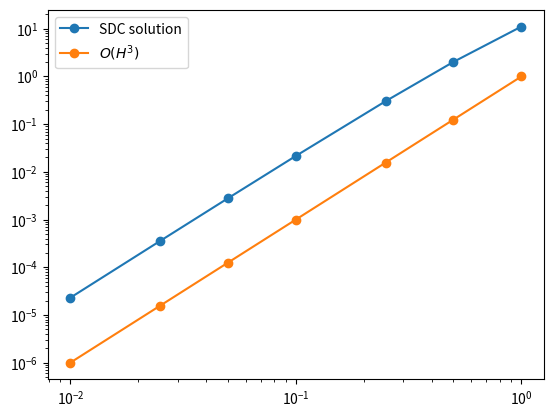

Write the Python code that produced this figure.
import numpy as np
import matplotlib.pyplot as plt

def equidistant_nodes(M):
    # This returns a grid of M equispaced nodes from -1 to 1
    grid = np.linspace(-1., 1., M)
    return grid

def lagrange_polynomial(index, nodes):
    # This returns the coefficients of the Lagrange polynomial l_m with m=index

    M = len(nodes)

    # c is the denominator
    c = 1.
    for k in range(M):
        if k != index:
            c *= (nodes[index] - nodes[k])

    coeffs = np.zeros(M)
    coeffs[0] = 1.
    m = 0

    for k in range(M):
        if k != index:
            m += 1
            d1 = np.zeros(M)
            d2 = np.zeros(M)
            
            d1 = (-1.)*nodes[k] * coeffs
            d2[1:m+1] = coeffs[0:m]
                       
            coeffs = d1+d2
    
    return coeffs / c

def integrate_polynomial(p):
    # given a list of coefficients of a polynomial p, this returns those of the integral of p
    integral_coeffs = np.zeros(len(p)+1)
    
    for n, pn in enumerate(p):
        integral_coeffs[n+1] = 1/(n+1) * pn

    return integral_coeffs

def evaluate(p, a, b):
    # given a list of coefficients of a polynomial p, this returns the value of p(b)-p(a)
    value = 0.
    for n, pn in enumerate(p):
        value += pn * (b**n - a**n)
    
    return value

def lagrange_integration_matrix(M):
    # using the functions defined above, this returns the MxM integration matrix
    
    # set up equidistant nodes and initialise matrix to zero
    nodes = equidistant_nodes(M)
    L = len(nodes)
    int_matrix = np.zeros((L, L))
    
    # fill in matrix values
    for index in range(L):       
        coeff_p = lagrange_polynomial(index, nodes)
        int_coeff = integrate_polynomial(coeff_p)
        
        for n in range(L-1):
            int_matrix[n+1, index] = evaluate(int_coeff, nodes[n], nodes[n+1])
    
    return int_matrix

def forward_euler(x, dt, rhs, *args):
    # returns the rhs of the forward Euler approximation with timestep dt to x'=f(x) with f given
    # by the function rhs which can take in args
    return x + dt*rhs(x, *args)

def dahlquist(x, lamda=1):
    # returns the rhs of the Dahlquist equation
    return lamda*x

def exact_solution(x0, lamda, grid):
    # returns the exact solution of the Dahlquist equation with initial condition x0 on the provided grid
    return x0 * np.exp(lamda*grid)

def sdc_fine_step(yn, M, dt, rhs):
    # yn is the value at the first node in the group
    # M is the number of nodes in the group
    # dt is the timestep on this finer grid
    # nits is the number of iterations
    # rhs is the function to evaluate the rhs of the equation we are solving

    # time grid
    grid = np.arange(0., M*dt, dt)
    
    # old and iterated solution
    old_sol = np.empty(M)
    new_sol = np.empty(M)    
    old_sol[0] = yn
    new_sol[0] = yn
    
    # Integration matrix
    integration_matrix = lagrange_integration_matrix(M)
    # Rescale integration matrix because nodes defined on [-1, 1]
    integration_matrix = 0.5 * (M-1) * dt * integration_matrix
    
    # Compute initial guess
    for n in range(M-1):
        old_sol[n+1] = forward_euler(old_sol[n], dt, rhs)
    
    # iteration loop
    for k in range(M-1):
        integrated_rhs = np.dot(integration_matrix, rhs(old_sol))
        # loop over fine timesteps
        for n in range(M-1):
            # SDC algorithm with explicit Euler scheme as base integrator
            new_sol[n+1] = new_sol[n] + dt*(rhs(new_sol[n]) - rhs(old_sol[n]) ) + integrated_rhs[n+1]   
        old_sol = new_sol

    return new_sol

def sdc(y0, t0, tmax, Dt, M, rhs):
    # y0 is the initial condition
    # t0 and tmax are the start and end times
    # Dt is the coarse timestep
    # M is the number of fine nodes per coarse step
    # rhs is the function returning the rhs of the equation

    grid_coarse = np.arange(t0, tmax + 0.5*Dt, Dt)
    
    L = len(grid_coarse)
    solution = np.empty(L, float)
    solution[0] = y0
    
    for n in range(L-1):
        sol_fine = sdc_fine_step(solution[n], M, Dt/(M-1), rhs)
        solution[n+1] = sol_fine[-1]
    
    return grid_coarse, solution

t0 = 0
tmax = 5
x0 = 1

dt_coarse = np.array([0.01, 0.025, 0.05, 0.1, 0.25, 0.5, 1.])
L = len (dt_coarse)
error = np.empty(L, float)
    
for n in range(L):
    grid_coarse, solution = sdc(x0, t0, tmax, dt_coarse[n], 3, dahlquist)
    error[n] = abs(solution[len(solution)-1] - exact_solution(x0, 1, tmax))
        
plt.loglog(dt_coarse, error,'o-')
plt.loglog(dt_coarse, dt_coarse**3,'o-')
plt.legend(['SDC solution', '$O(H^3)$'])
plt.show()




